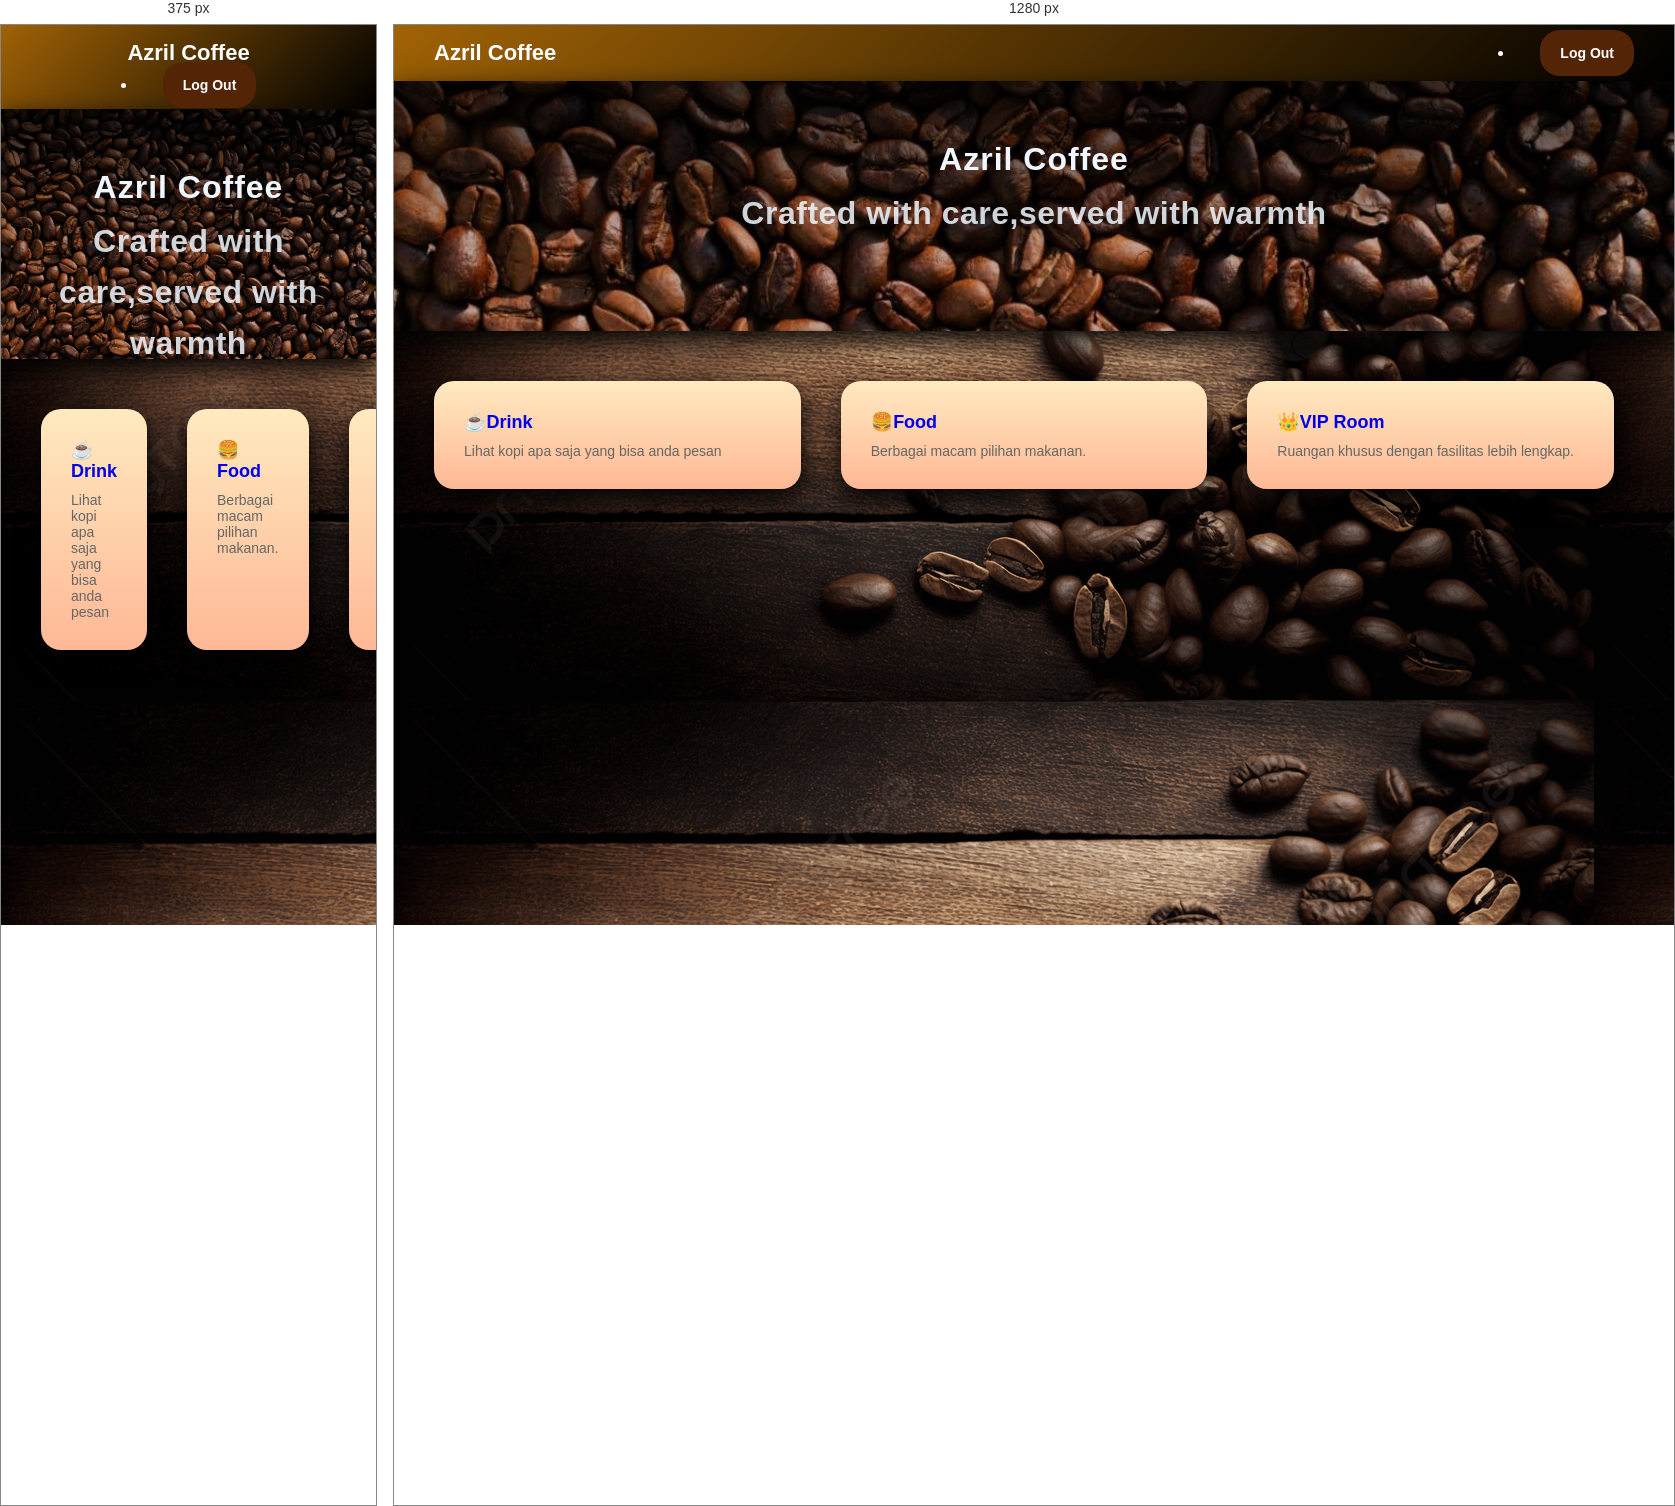
Rendered at 375 px and 1280 px, left to right.

<!-- file: homee.html -->
<!DOCTYPE html>
<html lang="id">
<head>
    <meta charset="UTF-8">
    <title>Home | Azril Coffee</title>
    <meta name="viewport" content="width=device-width, initial-scale=1.0">

    <style>
        * {
            box-sizing: border-box;
            font-family: 'Segoe UI', sans-serif;
            margin: 0;
            padding: 0;
        }

        body {
            background-image: url(kopi1.png);
            color: #333;
        }

        /* ===== NAVBAR ===== */
        header {
            background: linear-gradient(135deg, rgb(160, 98, 5), black);
            padding: 15px 40px;
            display: flex;
            justify-content: space-between;
            align-items: center;
            color: white;
        }

        header h1 {
            font-size: 22px;
            font-weight: 600;
        }

        nav a {
            color: white;
            text-decoration: none;
            margin-left: 20px;
            font-size: 14px;
            font-weight: 500;
        }

        nav a:hover {
            text-decoration: underline;
        }

        /* ===== HERO ===== */
        .hero {
            background-image: url(koko.jpg);
            box-shadow: 0 15px 40px rgba(0,0,0,0,4);
            padding: 60px 40px;
            text-align: center;
            font-size: 52px;
            font-weight: 600;
            letter-spacing: 1px;
            margin-bottom: 10px;
            color: #f5f1ea;
            width: 100%;
            height: 250px;
            background:linear-gradient(to bottom, rgba(0, 0, 0, 0.7), transparent 60%),
            url("koko.jpg");
            background-size: cover;
            background-position: center;
            box-shadow: 0 10px 25px rgb(2, 2, 2);
        }

        .herosub {
            font-size: 16px;
            letter-spacing: 0.5px;
            opacity: 0.85;
            line-height: 1.6;
            color: #f5f1ea;
        }

        .hero h2 {
            font-size: 32px;
            margin-bottom: 10px;
            color: aliceblue;
        }

        .hero p {
            font-size: 16px;
            color: #666;
        }

        a.tbl-biru{
    background: rgb(83, 37, 6);
    border-radius: 20px;
    margin-top: 20px;
    padding: 15px 20px 15px 20px;
    color: white;
    cursor: pointer;
    font-weight: bold;
}

a.tbl-biru:hover{
    background: black;
    text-decoration: none;
}

        /* ===== CONTENT ===== */
        .container {
            padding: 40px;
        }

        .cards {
            display: flex;
            grid-template-columns: repeat(auto-fit, minmax(100px, 1fr));
            gap: 20px;
        }

        .card {
            background: linear-gradient(to bottom, #ffeac0, #ffb895);
            padding: 25px;
            border-radius: 20px;
            box-shadow: 0 10px 25px rgb(2, 2, 2);
            transition: 0.3s;
            padding: 30px;
            width: 100%;
            box-sizing: border-box;
        }
        .card a{
            text-decoration: none;
        }

        .card:hover {
            transform: translateY(-5px);
            box-shadow: 0 15px 35px rgba(0,0,0,0.15);
        }

        .card h3 {
            margin-bottom: 10px;
            font-size: 18px;
        }

        .card p {
            font-size: 14px;
            color: #666;
        }

        /* ===== FOOTER ===== */
        footer {
            text-align: center;
            padding: 20px;
            background: #222;
            color: #aaa;
            margin-top: 40px;
            font-size: 13px;
        }

        @media(max-width:600px){
            header {
                flex-direction: column;
                gap: 10px;
            }
        }
    </style>
</head>

<body>

<!-- NAVBAR -->
<header>
    <h1>Azril Coffee</h1>
    <nav>
        <nav>
        <li><a href="login2.html" class="tbl-biru">Log Out</a></li>
    </nav>
    </nav>
</header>

<!-- HERO -->
<section class="hero">
    <h2>Azril Coffee</h2>
<section class="herosub">
    <h2>Crafted with care,served with warmth
    </section>
</section>

<!-- CONTENT -->
<section class="container">
    <div class="cards">
        <div class="card">
            <a href="menu.html">
            <h3>☕Drink</h3>
            <p>Lihat kopi apa saja yang bisa anda pesan </p>
        </div>

        <div class="card">
            <a href="food.html">
            <h3>🍔Food</h3>
            <p>Berbagai macam pilihan makanan.</p>
        </div>

        <div class="card">
            <a href="ruangan.html">
            <h3>👑VIP Room</h3>
            <p>Ruangan khusus dengan fasilitas lebih lengkap.</p>
        </div>

        
        

    </div>
</section>

<!-- FOOTER -->


</body>
</html>
